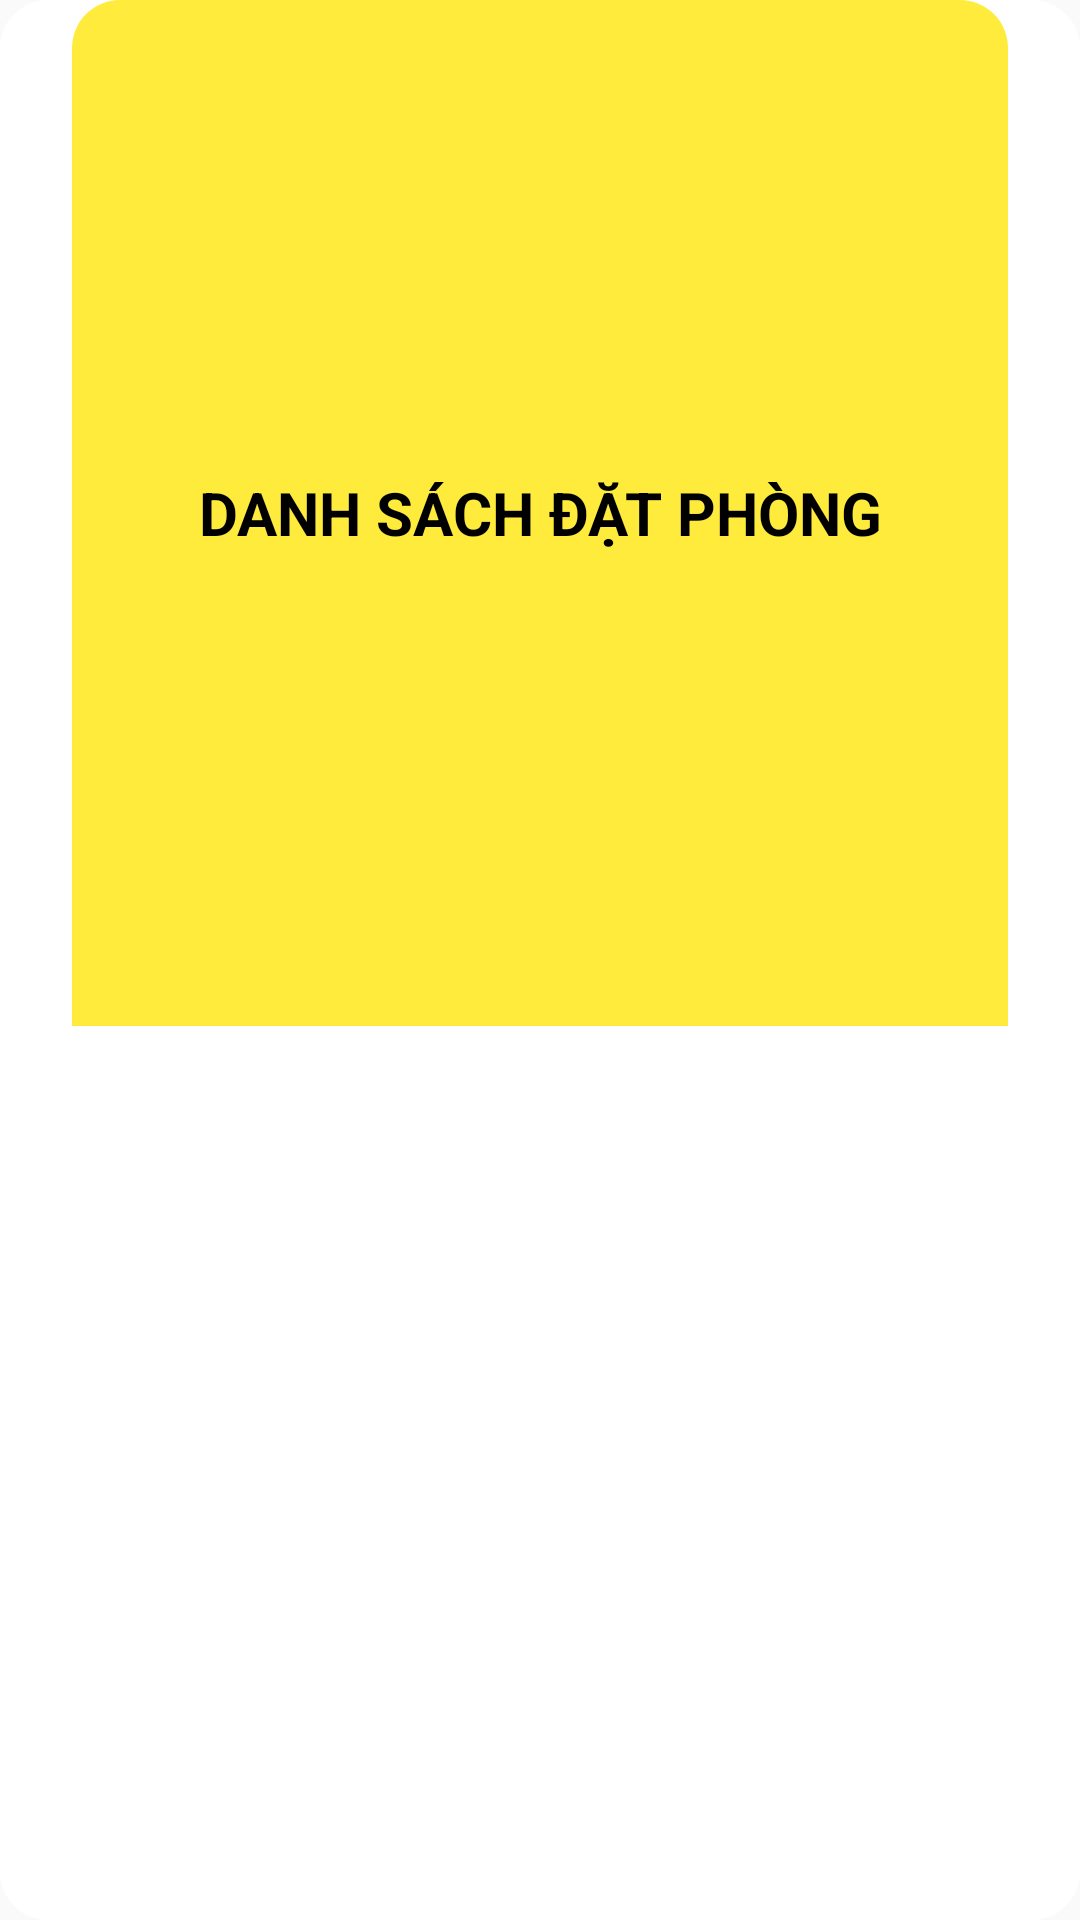

This screen was rendered from an Android layout file. Write that file and the resources it references.
<!-- AndroidManifest.xml: application theme Theme.AppCompat.DayNight.NoActionBar -->
<!-- res/layout/activity_don_dat_cho.xml -->
<?xml version="1.0" encoding="utf-8"?>
<LinearLayout xmlns:android="http://schemas.android.com/apk/res/android"
    xmlns:app="http://schemas.android.com/apk/res-auto"
    xmlns:tools="http://schemas.android.com/tools"
    android:layout_width="match_parent"
    android:layout_height="wrap_content"
    android:layout_margin="16dp"
    android:background="@drawable/bg_white"
    android:orientation="vertical">

    <TextView
        android:id="@+id/textView13"
        android:layout_width="match_parent"
        android:layout_height="92dp"
        android:layout_marginStart="24dp"
        android:layout_marginEnd="24dp"
        android:layout_weight="1"
        android:background="@drawable/bg_yellow_top_left_right"
        android:gravity="center"
        android:text="DANH SÁCH ĐẶT PHÒNG"
        android:textColor="@color/black"
        android:textSize="20sp"
        android:textStyle="bold" />

    <ListView
        android:id="@+id/listview_hotel"
        android:layout_width="match_parent"
        android:layout_height="wrap_content"
        android:layout_margin="16dp"
        android:layout_marginStart="24dp"
        android:layout_marginEnd="24dp"
        android:layout_weight="1"
        android:padding="8dp"
        android:background="@drawable/bg_white"/>

</LinearLayout>
<!-- resources referenced by this layout -->
<resources>
  <color name="black">#FF000000</color>
  <!-- drawable bg_white (drawable) -->
  <?xml version="1.0" encoding="utf-8"?>
  <shape xmlns:android="http://schemas.android.com/apk/res/android">
          <solid android:color="@color/white"/>
      <corners android:radius="16dp"/>
  </shape>
  <!-- drawable bg_yellow_top_left_right (drawable) -->
  <?xml version="1.0" encoding="utf-8"?>
  <shape xmlns:android="http://schemas.android.com/apk/res/android">
      <solid android:color="@color/yellow"/>
      <corners  android:topLeftRadius="16dp"
          android:topRightRadius="16dp"/>
  </shape>
  <color name="white">#FFFFFFFF</color>
  <color name="yellow">#FFFFEB3B</color>
</resources>
